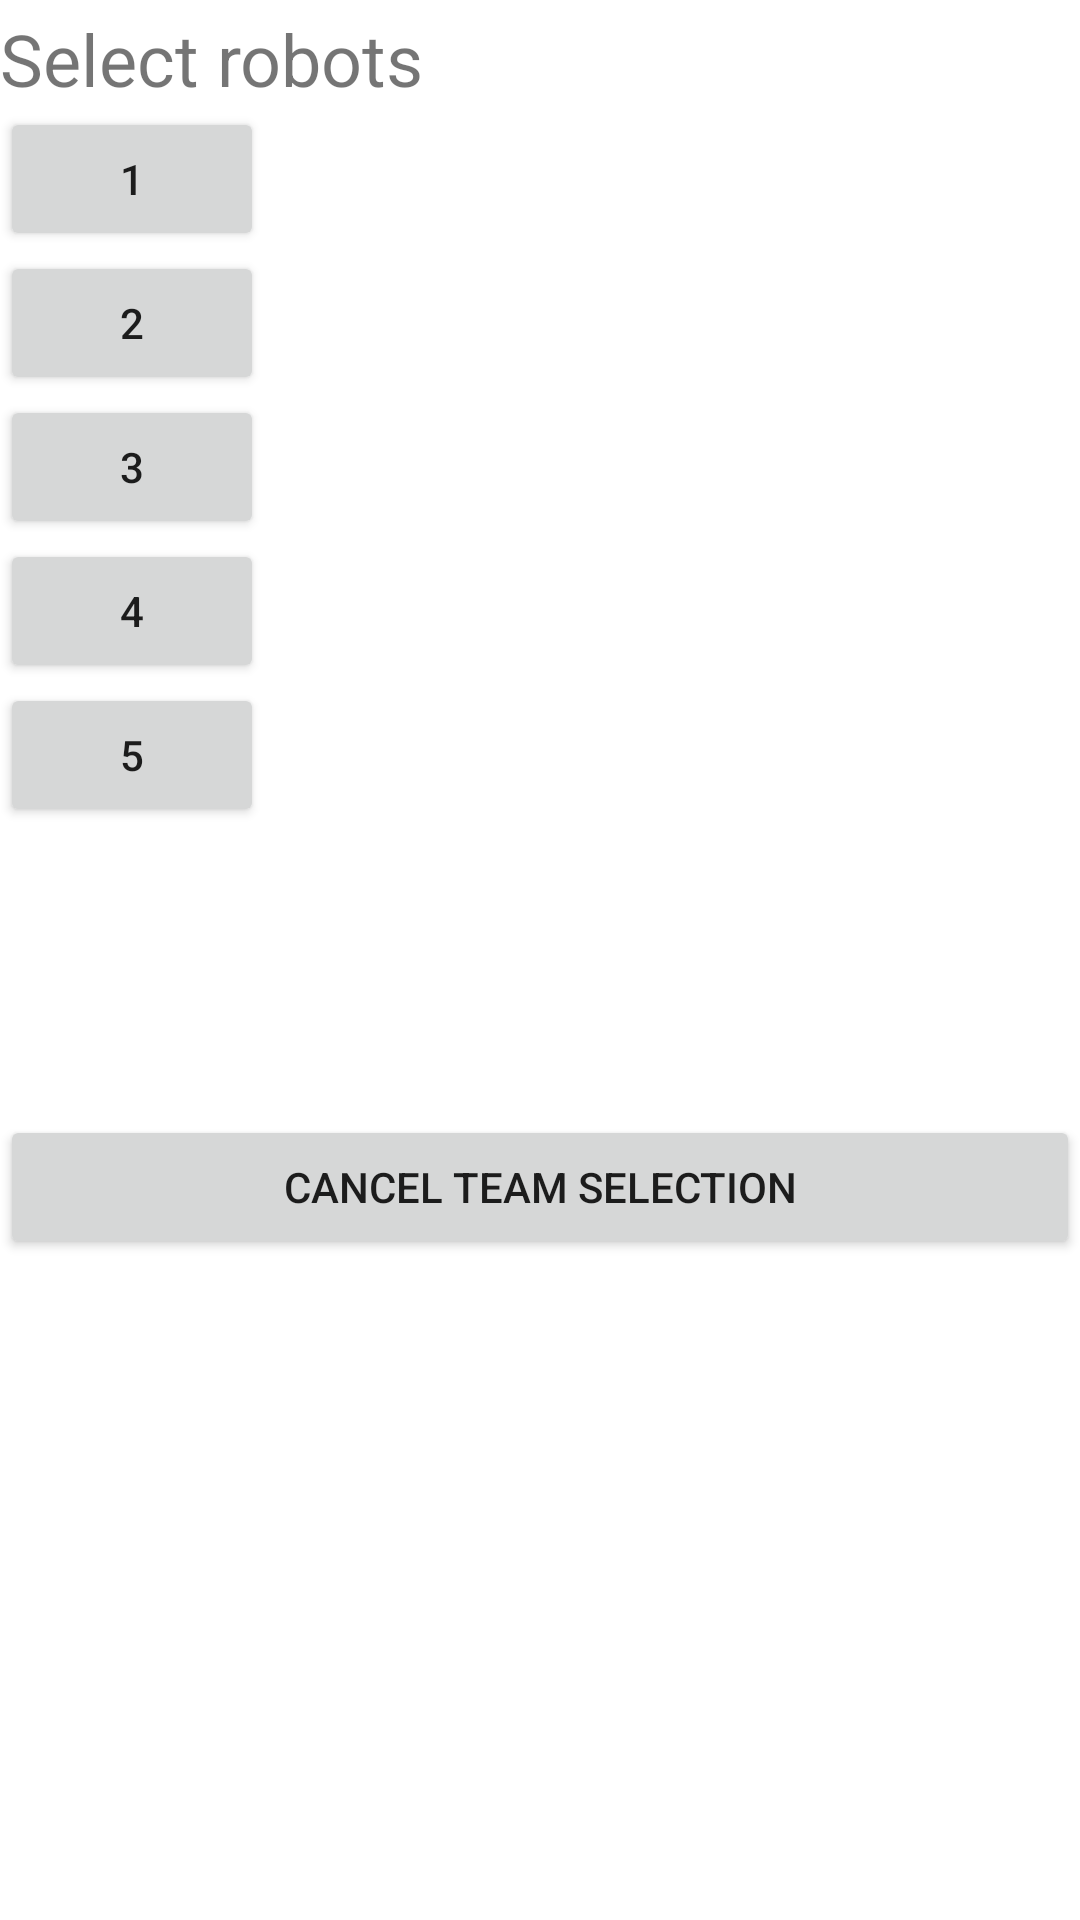

Here is an Android app screen rendered from its layout file. Give the layout XML and the strings, colors and styles it references.
<!-- AndroidManifest.xml: fallback theme Theme.MaterialComponents.DayNight.NoActionBar -->
<!-- res/layout/teamconfigure.xml -->
<?xml version="1.0" encoding="utf-8"?>

<LinearLayout
  xmlns:android="http://schemas.android.com/apk/res/android"
  android:layout_width="fill_parent"
  android:layout_height="fill_parent" android:orientation="vertical">
  <TextView android:text="Select robots" android:id="@+id/header_For_Bot_Select"  android:textSize = "24sp"  android:layout_width="wrap_content" android:layout_height="wrap_content" android:paddingTop="10px"></TextView>
  
<LinearLayout
  xmlns:android="http://schemas.android.com/apk/res/android"
  android:layout_width="wrap_content"
  android:layout_height="wrap_content" android:orientation="horizontal">
    
<Button android:text=" 1 " android:id="@+id/sel_bot_1" android:layout_width="wrap_content" android:layout_height="wrap_content"></Button>

<TextView android:text="" android:id="@+id/sel_bot_1_name" android:textSize = "22sp" android:layout_width="wrap_content" android:layout_height="wrap_content"></TextView>
</LinearLayout>  
  
<LinearLayout
  xmlns:android="http://schemas.android.com/apk/res/android"
  android:layout_width="wrap_content"
  android:layout_height="wrap_content" android:orientation="horizontal">
    
<Button android:text=" 2 " android:id="@+id/sel_bot_2" android:layout_width="wrap_content" android:layout_height="wrap_content"></Button>

<TextView android:text="" android:id="@+id/sel_bot_2_name"  android:textSize = "22sp" android:layout_width="wrap_content" android:layout_height="wrap_content"></TextView>
</LinearLayout>  
  
  <LinearLayout
  xmlns:android="http://schemas.android.com/apk/res/android"
  android:layout_width="wrap_content"
  android:layout_height="wrap_content" android:orientation="horizontal">
    
<Button android:text=" 3 " android:id="@+id/sel_bot_3" android:layout_width="wrap_content" android:layout_height="wrap_content"></Button>

<TextView android:text="" android:id="@+id/sel_bot_3_name"  android:textSize = "22sp" android:layout_width="wrap_content" android:layout_height="wrap_content"></TextView>
</LinearLayout>  
  
  <LinearLayout
  xmlns:android="http://schemas.android.com/apk/res/android"
  android:layout_width="wrap_content"
  android:layout_height="wrap_content" android:orientation="horizontal">
    
<Button android:text=" 4 " android:id="@+id/sel_bot_4" android:layout_width="wrap_content" android:layout_height="wrap_content"></Button>

<TextView android:text="" android:id="@+id/sel_bot_4_name"  android:textSize = "22sp" android:layout_width="wrap_content" android:layout_height="wrap_content"></TextView>
</LinearLayout>  
  
  <LinearLayout
  xmlns:android="http://schemas.android.com/apk/res/android"
  android:layout_width="wrap_content"
  android:layout_height="wrap_content" android:orientation="horizontal">
    
<Button android:text=" 5 " android:id="@+id/sel_bot_5" android:layout_width="wrap_content" android:layout_height="wrap_content"></Button>

<TextView android:text="" android:id="@+id/sel_bot_5_name"  android:textSize = "22sp" android:layout_width="wrap_content" android:layout_height="wrap_content"></TextView>
</LinearLayout>  
    
  

<Button android:text="Play Equal Team" android:id="@+id/start_game_mirror" android:layout_width="fill_parent" android:layout_height="wrap_content" android:visibility="invisible"></Button>
<Button android:text="Play Advanced Team" android:id="@+id/start_adv_game" android:layout_width="fill_parent" android:layout_height="wrap_content" android:visibility="invisible"></Button>
<Button android:text="Cancel team selection" android:id="@+id/cancel_sel_bot" android:layout_width="fill_parent" android:layout_height="wrap_content" android:visibility="visible"></Button>

</LinearLayout>
<!-- resources referenced by this layout -->
<resources>

</resources>
